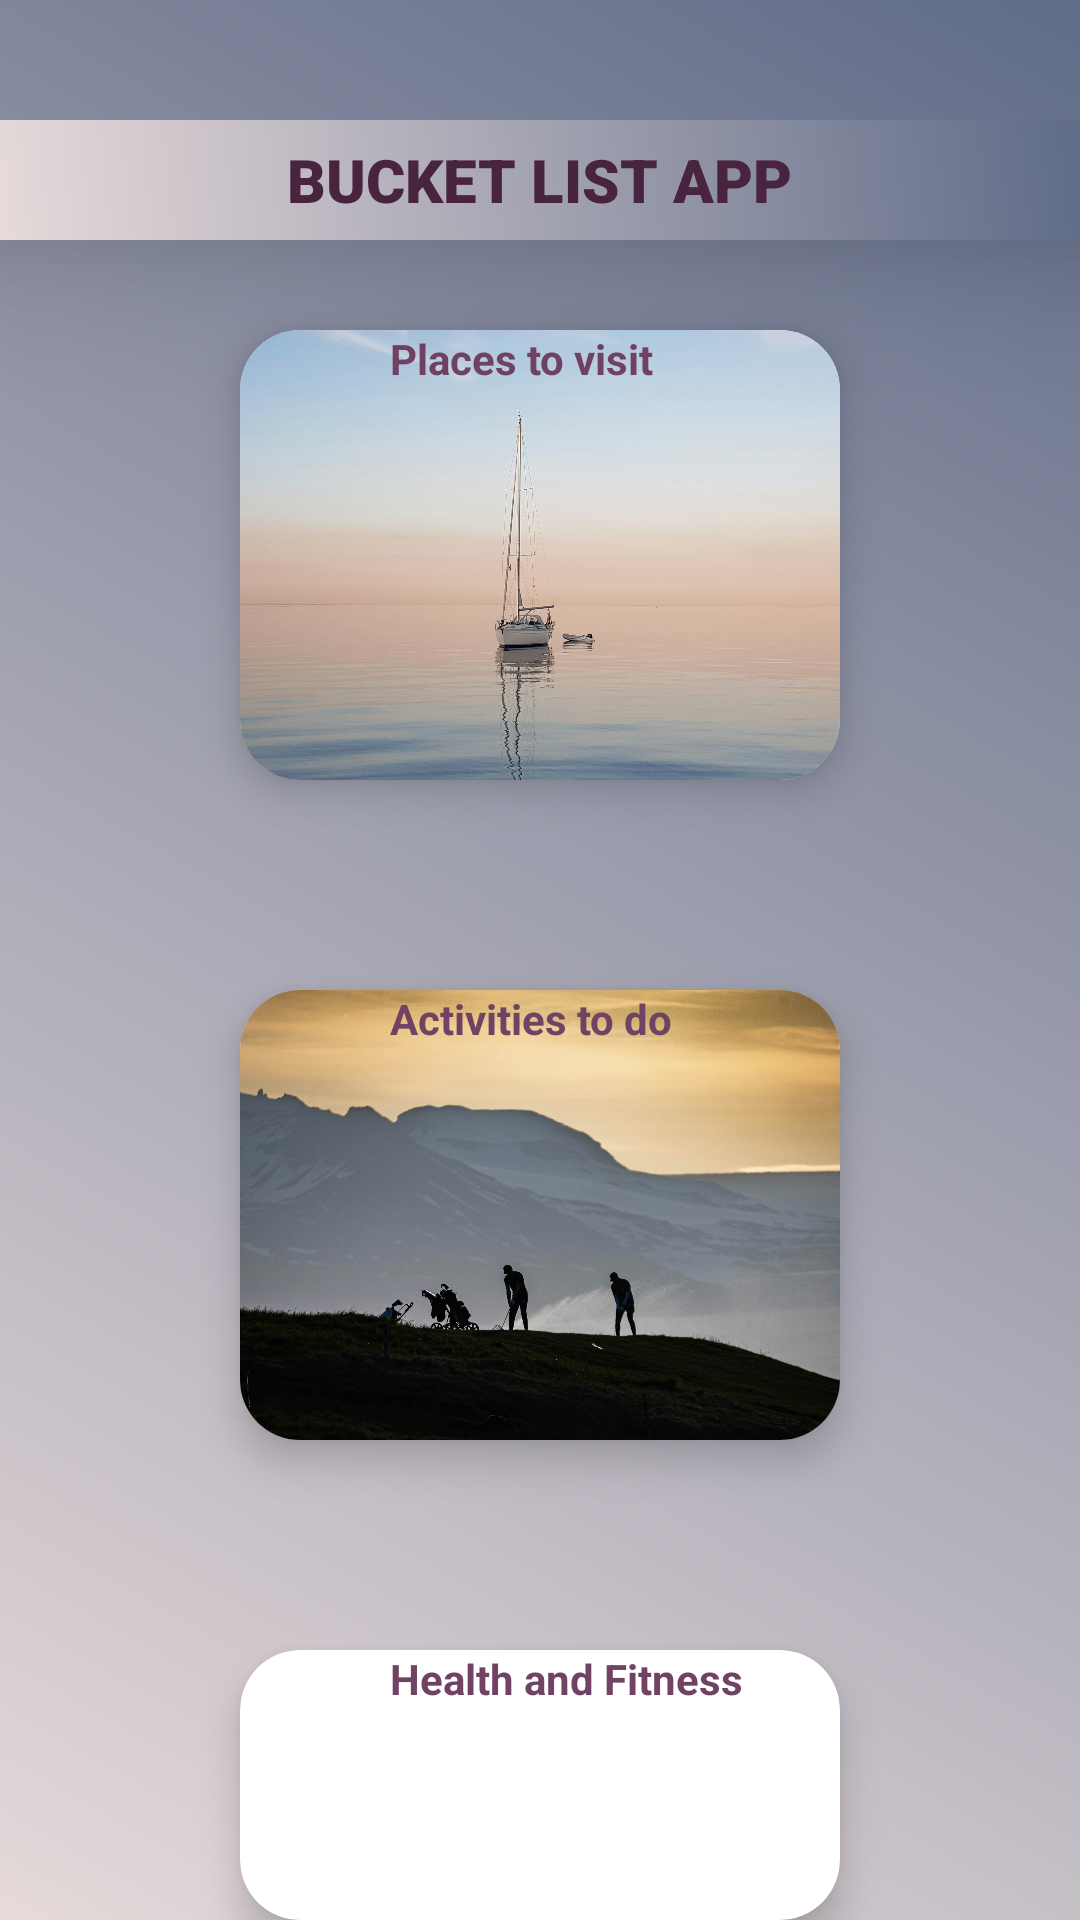

Here is an Android app screen rendered from its layout file. Give the layout XML and the strings, colors and styles it references.
<!-- AndroidManifest.xml: application theme Theme.BucketListApp -->
<!-- res/layout/activity_main.xml -->
<?xml version="1.0" encoding="utf-8"?>
<RelativeLayout xmlns:android="http://schemas.android.com/apk/res/android"
    xmlns:app="http://schemas.android.com/apk/res-auto"
    android:layout_width="match_parent"
    android:layout_height="match_parent"
    android:background="@drawable/background"
    android:gravity="center_horizontal"
    android:paddingTop="40dp">

    <RelativeLayout
        android:id="@+id/relative_layout_app_name"
        android:layout_width="match_parent"
        android:layout_height="40dp"
        android:background="@drawable/background"
        android:elevation="30dp">

        <TextView
            android:id="@+id/text_view_app_name"
            android:textColor="#49243E"
            android:layout_width="wrap_content"
            android:layout_height="wrap_content"
            android:layout_centerInParent="true"
            android:layout_centerHorizontal="true"
            android:layout_marginLeft="60dp"
            android:fontFamily="sans-serif-black"
            android:text="BUCKET LIST APP"
            android:textSize="20sp"
            android:textStyle="bold" />


    </RelativeLayout>


    <androidx.cardview.widget.CardView
        android:id="@+id/card_view_places_to_visit"
        android:layout_width="200dp"
        android:layout_height="150dp"
        android:layout_centerHorizontal="true"
        android:layout_marginLeft="50dp"
        android:layout_marginTop="70dp"
        app:cardCornerRadius="20dp"
        app:cardElevation="8dp">

        <ImageView
            android:layout_width="match_parent"
            android:layout_height="150dp"
            android:scaleType="centerCrop"
            android:src="@drawable/places_to_visit" />

        <TextView
            android:layout_width="match_parent"
            android:layout_height="wrap_content"
            android:layout_gravity="top"
            android:paddingLeft="50dp"
            android:text="Places to visit"
            android:textColor="#704264"
            android:textStyle="bold" />

    </androidx.cardview.widget.CardView>


    <androidx.cardview.widget.CardView
        android:id="@+id/card_view_activities"
        android:layout_width="200dp"
        android:layout_height="150dp"
        android:layout_below="@id/card_view_places_to_visit"
        android:layout_centerHorizontal="true"
        android:layout_marginLeft="50dp"
        android:layout_marginTop="70dp"
        app:cardCornerRadius="20dp"
        app:cardElevation="8dp">

        <ImageView
            android:layout_width="match_parent"
            android:layout_height="150dp"
            android:scaleType="centerCrop"
            android:src="@drawable/activities_to_do" />

        <TextView
            android:layout_width="match_parent"
            android:layout_height="wrap_content"
            android:layout_gravity="top"
            android:paddingLeft="50dp"
            android:textColor="#704264"
            android:text="Activities to do"
            android:textStyle="bold" />

    </androidx.cardview.widget.CardView>

    <androidx.cardview.widget.CardView
        android:id="@+id/card_view_health"
        android:layout_width="200dp"
        android:layout_height="150dp"
        android:layout_below="@id/card_view_activities"
        android:layout_centerHorizontal="true"
        android:layout_marginLeft="50dp"
        android:layout_marginTop="70dp"
        app:cardCornerRadius="20dp"
        app:cardElevation="8dp">

        <ImageView
            android:layout_width="match_parent"
            android:layout_height="150dp"
            android:scaleType="centerCrop"
            android:src="@drawable/fitness" />

        <TextView
            android:layout_width="match_parent"
            android:layout_height="wrap_content"
            android:layout_gravity="top"
            android:paddingLeft="50dp"
            android:textColor="#704264"
            android:text="Health and Fitness"
            android:textStyle="bold" />

    </androidx.cardview.widget.CardView>


</RelativeLayout>
<!-- resources referenced by this layout -->
<resources>
  <!-- drawable activities_to_do: jpg bitmap (drawable-xxxhdpi, 736259 bytes) -->
  <!-- drawable background (drawable) -->
  <?xml version="1.0" encoding="utf-8"?>
  <shape xmlns:android="http://schemas.android.com/apk/res/android">
      <gradient
          android:angle="45"
          android:endColor="#606c88"
          android:startColor="#E6DADA" />
  </shape>
  <!-- drawable places_to_visit: jpg bitmap (drawable-xxxhdpi, 797451 bytes) -->
  <style name="Theme.BucketListApp" parent="Base.Theme.BucketListApp" />
  <style name="Base.Theme.BucketListApp" parent="Theme.Material3.DayNight.NoActionBar">
          
          
      </style>
</resources>
